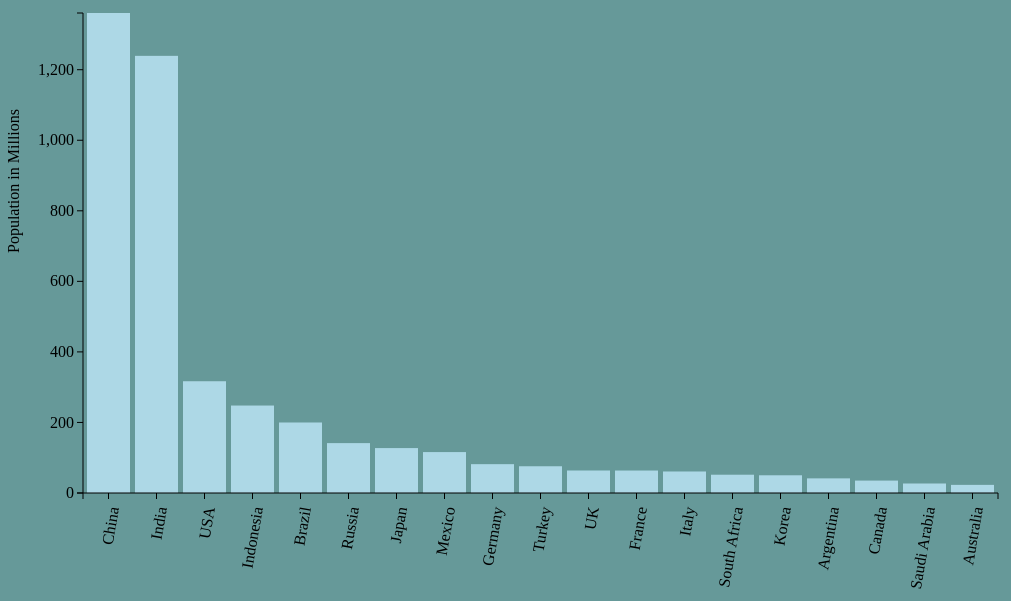
D3 v3 page, settled after 360 driven frames (6 s of simulated time); the page loaded 1 data file(s).


// ── js/populationbycountry.js
var margin={top:20,right:10,bottom:100,left:75}

var w = 1000-margin.right-margin.left;
var h = 600-margin.top-margin.bottom;

var xScale = d3.scale.ordinal()
    .rangeRoundBands([0, w], 0.10,0.0);

var yScale = d3.scale.linear()
    .range([h, 0]);

var xaxis=d3.svg.axis()
        .scale(xScale)
        .orient("bottom"); //getting countries at bottom example:china india

var yaxis=d3.svg.axis()
        .scale(yScale)
        .orient("left");
    
 /*json data to plot  */
 d3.json("../json/populationdata.json",function(json){

   var data=json.Population_DATA;
   var svg = d3.select(".population-plot")
     .append("svg")
     .attr("width", w + margin.right+ margin.left)
     .attr("height", h + margin.top+ margin.bottom)
     .append("g") // https://gist.github.com/mbostock/3019563
     .attr("transform","translate("+margin.left+','+margin.right+")");

     data.sort(function (a, b) {
         return b.population - a.population;
     });

     xScale.domain(data.map(function(d){return d.country_name;})); // country name on x-axis
     yScale.domain([0, d3.max(data, function(d) {return d.population;})]); // gdp value on y-axis

      svg.selectAll("rect")
      .data(data)
      .enter()
      .append("rect")
      .attr("height",0)
      .attr("y",h)
      .attr("x", function(d, i) {
      return xScale(d.country_name);
      })
      .attr("y", function(d) {
      return yScale(d.population);
      })
      .attr("width", xScale.rangeBand())
      .attr("height", function(d) {
      return h-yScale(d.population);
      })
      .attr("fill", "lightblue"); //graph lo bar color change 
  
     svg.append("g")
         .attr("class","x axis")
         .attr("transform","translate(0,"+ h +")")
         .call(xaxis)
         .selectAll("text")
         .attr("transform","rotate(-80)")
         .attr("dx","-.8em")
         .attr("dy",".25em")
         .style("text-anchor","end");
		 // .text("Countries");

     svg.append("g")
         .attr("class","y axis")
         .call(yaxis)
         .append("text")
		 .attr("transform", "rotate(-90)")
		 .attr("dx","-6em")
		 .attr("dy", "-4em")
		 .style("text-anchor", "end")
		 .text("Population in Millions");
 });

    

### data: ../json/populationdata.json
{
 "Population_DATA": [
  {
   "country_name": "Argentina",
   "population": 41.49
  },
  {
   "country_name": "Australia",
   "population": 23.05
  },
  {
   "country_name": "Brazil",
   "population": 199.9
  },
  {
   "country_name": "Canada",
   "population": 35.21
  },
  {
   "country_name": "China",
   "population": 1361.0
  },
  {
   "country_name": "France",
   "population": 63.7
  },
  {
   "country_name": "Germany",
   "population": 81.75
  },
  {
   "country_name": "India",
   "population": 1239.0
  },
  "... 11 more items"
 ]
}